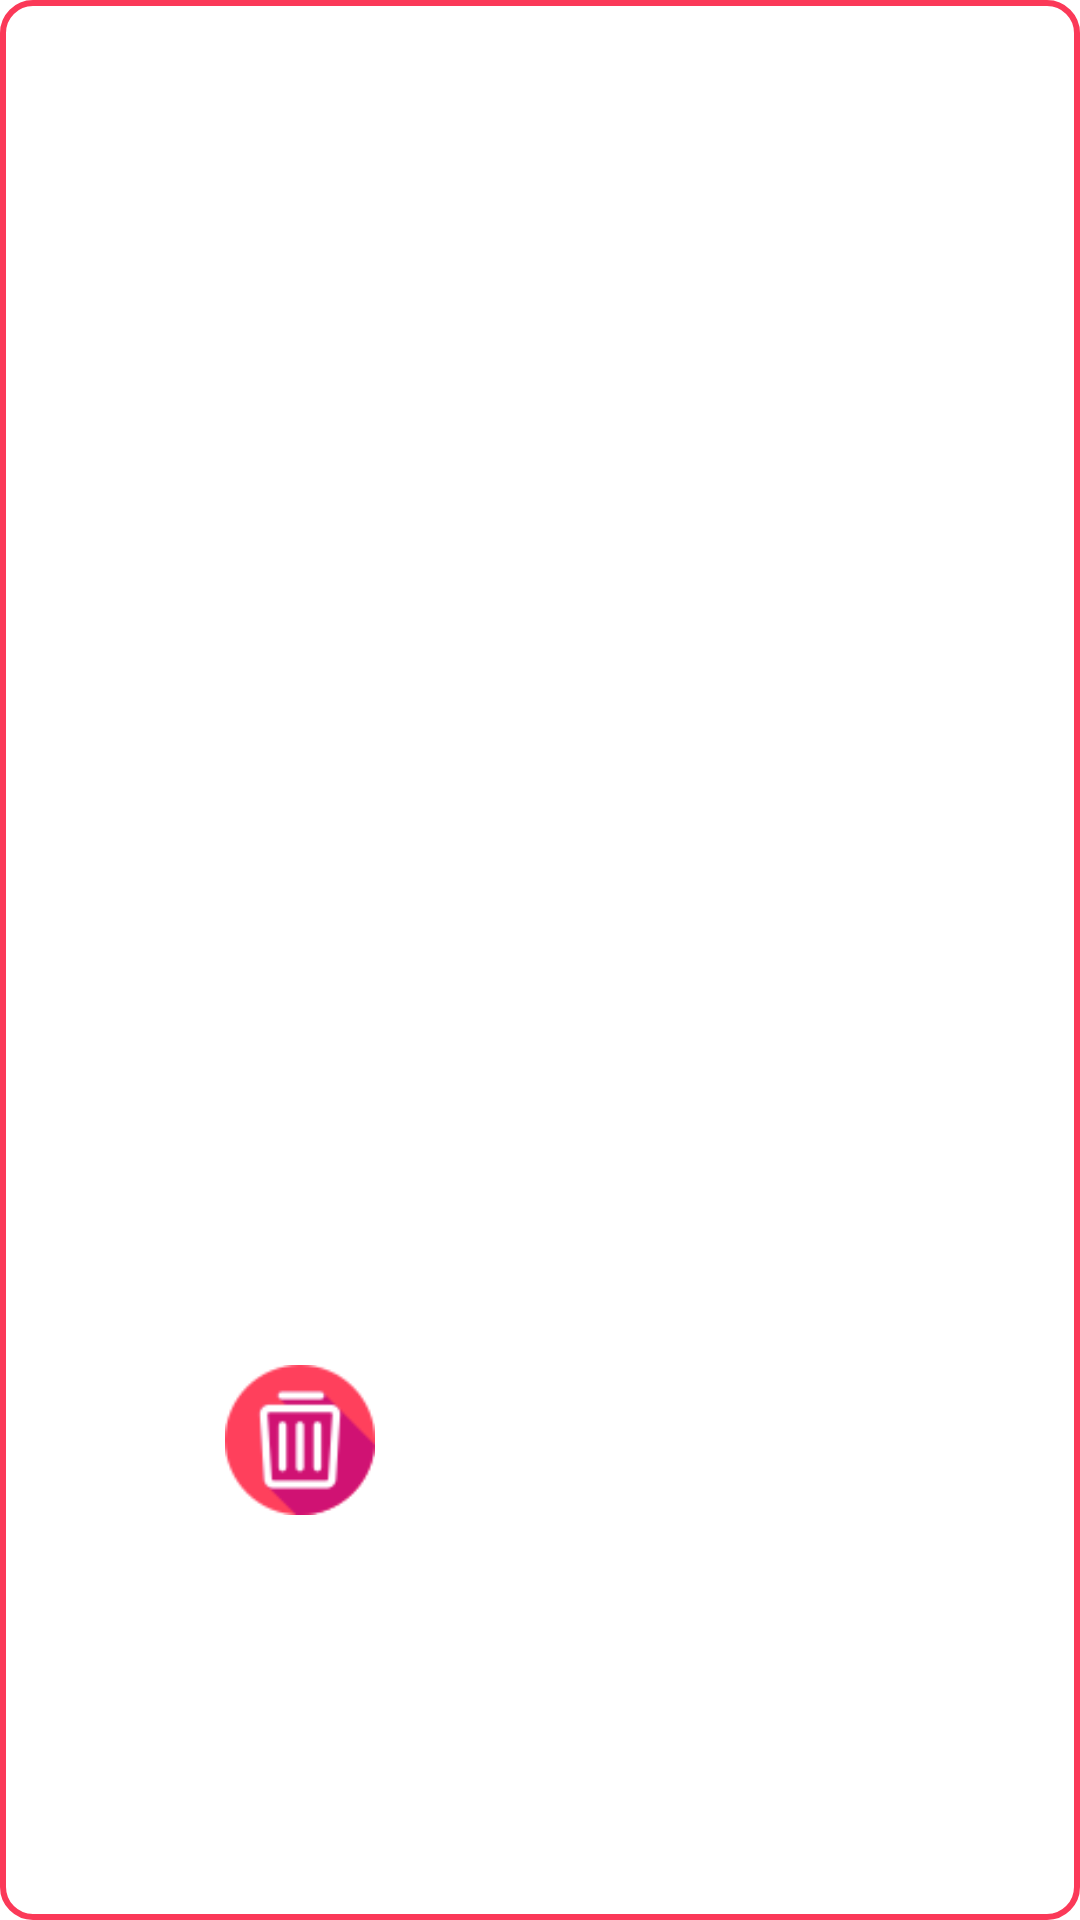

Produce the Android XML layout that renders to this screen, including the resource entries it uses.
<!-- AndroidManifest.xml: application theme Theme.New_Insta -->
<!-- res/layout/imageloader.xml -->
<?xml version="1.0" encoding="utf-8"?>
<LinearLayout xmlns:android="http://schemas.android.com/apk/res/android"
    android:layout_margin="10dp"
    android:background="@drawable/button_insta"
    android:padding="10dp"
    android:orientation="vertical"
    android:layout_width="match_parent"
    android:layout_height="550dp">

    <ImageView
        android:scaleType="centerCrop"
        android:layout_margin="20dp"
        android:id="@+id/imgLoader"
        android:layout_width="match_parent"
        android:layout_height="400dp">
    </ImageView>

    <LinearLayout
        android:gravity="center"
        android:orientation="horizontal"
        android:layout_width="match_parent"
        android:layout_height="wrap_content">

        <ImageView
            android:scaleType="centerCrop"
            android:padding="5dp"
            android:src="@drawable/btn_delete"
            android:layout_marginRight="100dp"
            android:id="@+id/deletButton"
            android:layout_gravity="center"
            android:layout_width="60dp"
            android:layout_height="60dp">

        </ImageView>

        <ImageView
            android:scaleType="centerCrop"
            android:padding="5dp"
            android:id="@+id/updateButton"
            android:layout_gravity="center"
            android:src="@drawable/btn_update"
            android:layout_width="60dp"
            android:layout_height="60dp">
        </ImageView>

    </LinearLayout>

</LinearLayout>
<!-- resources referenced by this layout -->
<resources>
  <!-- drawable btn_delete: png bitmap (drawable-v24, 2645 bytes) -->
  <!-- drawable button_insta (drawable-v24) -->
  <?xml version="1.0" encoding="utf-8"?>
  <shape xmlns:android="http://schemas.android.com/apk/res/android">
  
      <solid
          android:color="@color/white"/>
  
      <corners
          android:radius="10dp"/>
  
      <stroke
          android:width="2dp"
          android:color="#fb3958"/>
  
  </shape>
  <style name="Theme.New_Insta" parent="Theme.MaterialComponents.DayNight.NoActionBar">
          
          <item name="colorPrimary">#dc143c</item>
          <item name="colorPrimaryVariant">@color/purple_700</item>
          <item name="colorOnPrimary">@color/white</item>
          
          <item name="colorSecondary">@color/teal_200</item>
          <item name="colorSecondaryVariant">@color/teal_700</item>
          <item name="colorOnSecondary">@color/black</item>
          
          <item name="android:statusBarColor" tools:targetApi="l">?attr/colorPrimaryVariant</item>
          
      </style>
  <!-- not gathered from this repository: default colours our renderer supplied (Android Studio template values) -->
  <color name="purple_700">#FF3700B3</color>
  <color name="teal_200">#FF03DAC5</color>
  <color name="teal_700">#FF018786</color>
  <color name="black">#FF000000</color>
  <color name="white">#FFFFFFFF</color>
</resources>
